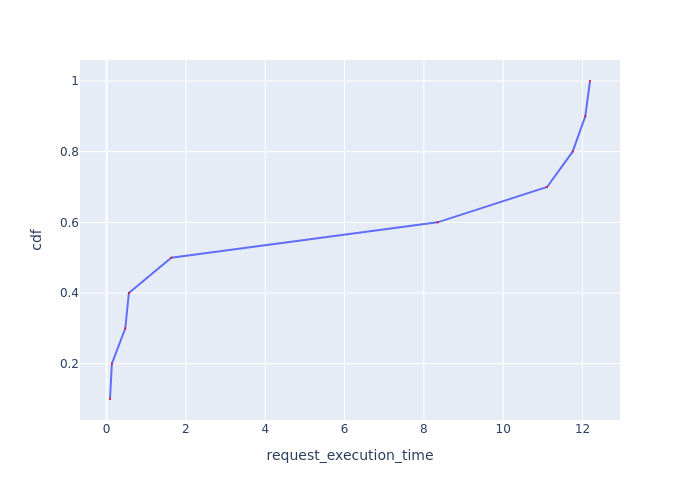

Data behind this chart, as committed beside it:
Request Id, request_execution_time, cdf
0_8, 0.08532, 0.1
0_6, 0.1328, 0.2
0_4, 0.471, 0.3
0_5, 0.5612, 0.4
0_10, 1.631, 0.5
0_7, 8.344, 0.6
0_2, 11.11, 0.7
0_9, 11.75, 0.8
0_3, 12.07, 0.9
0_1, 12.19, 1.0
